Run: headless pygame with SDL's dummy video driver; simulated clock (each Clock.tick advances the game by its frame time, no real sleeping); random seed 0; keys injected as events and as key.get_pressed() state; no mouse input.
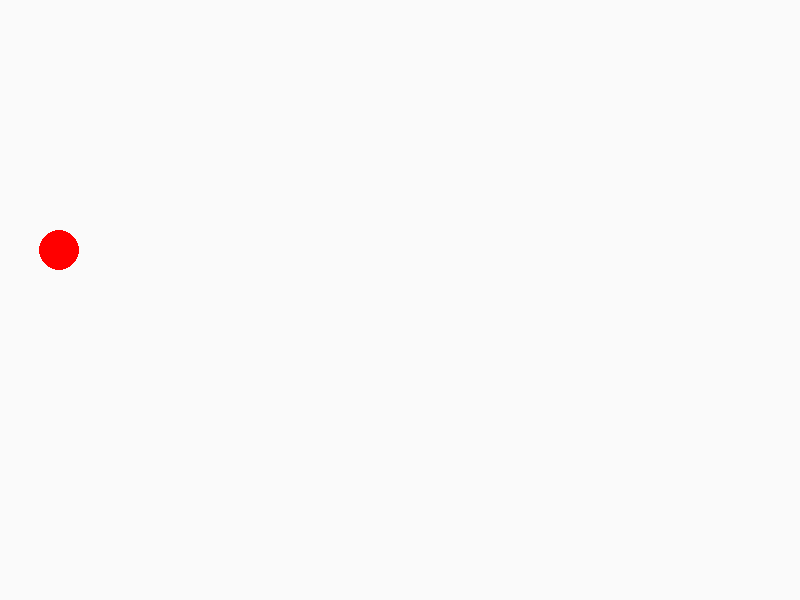
Frame 1 of 4 · flips 1–60 · no input
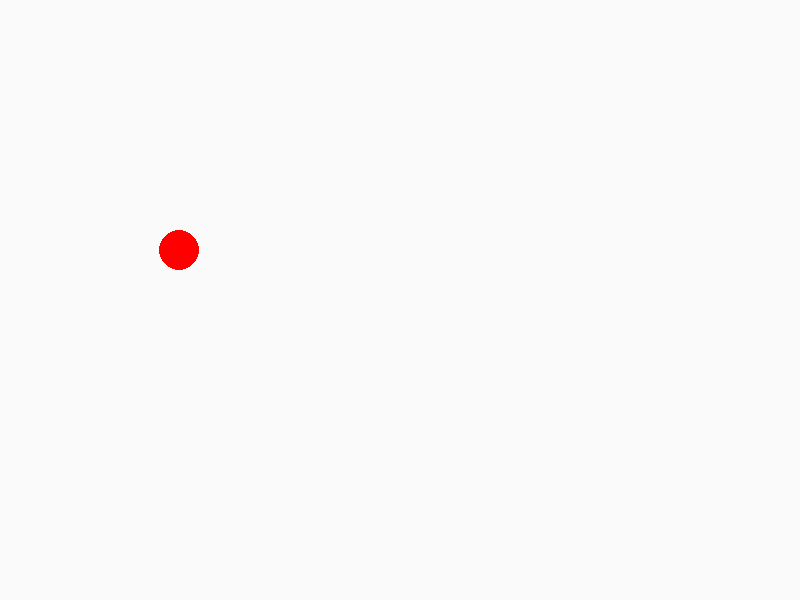
Frame 2 of 4 · flips 61–180 · tapped SPACE, RETURN · held RIGHT (→), D
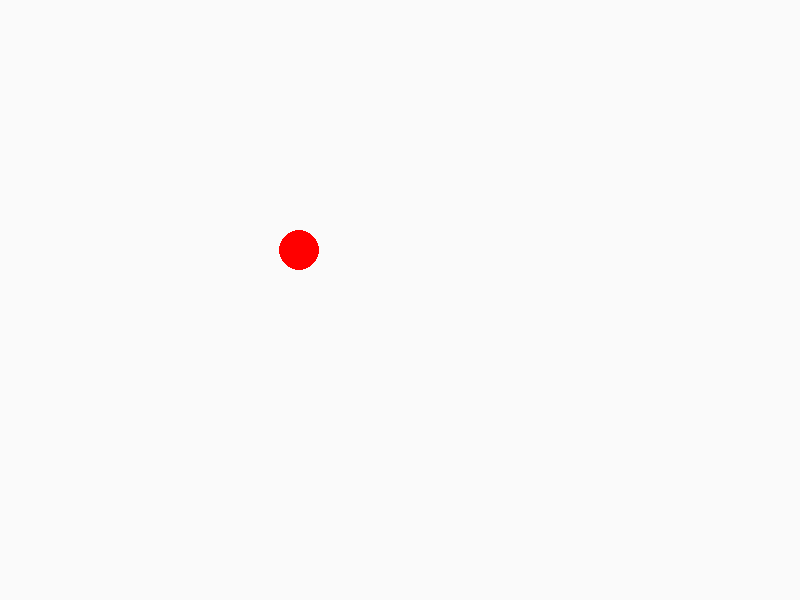
Frame 3 of 4 · flips 181–300 · held DOWN (↓), S
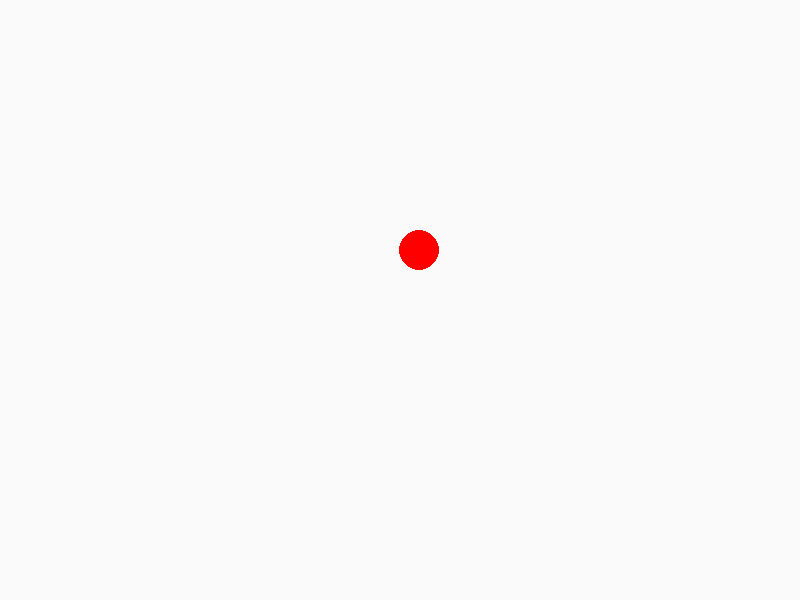
Frame 4 of 4 · flips 301–420 · held LEFT (←), A, UP (↑), W

The pygame program that drew these frames:

import pygame
import time

pygame.init()
clock = pygame.time.Clock()
screen = pygame.display.set_mode((800, 600))
x = 0
running = True
while running:
  screen.fill((250, 250, 250))
  pygame.draw.circle(screen, (255, 0, 0), (x, 250), 20)
  x = x + 1
  clock.tick(60)
  pygame.display.update()
  for event in pygame.event.get():
    if event.type == pygame.QUIT:
      running = False
pygame.quit()
